Image classification data set "Roboflow Dataset" (AYUSHMSINGH2004/PoultryHealth-Intelligence on GitHub). Class labels (5): bumblefoot, fowlpox, healthy, coryza, CRD.

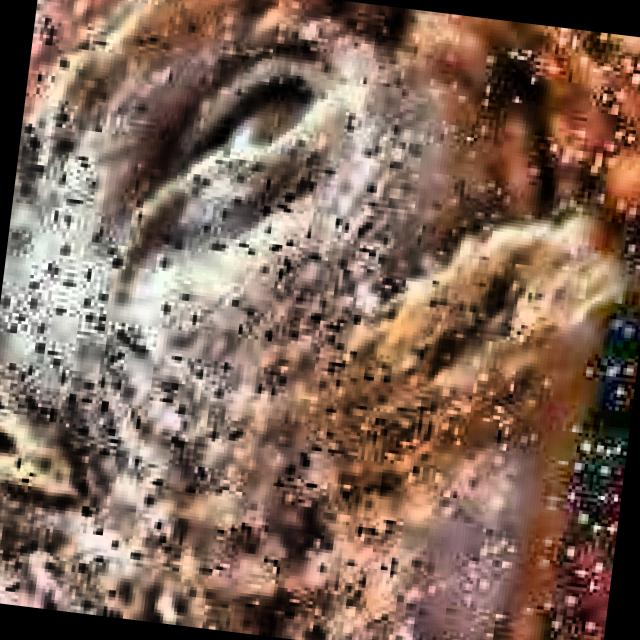
Label: coryza

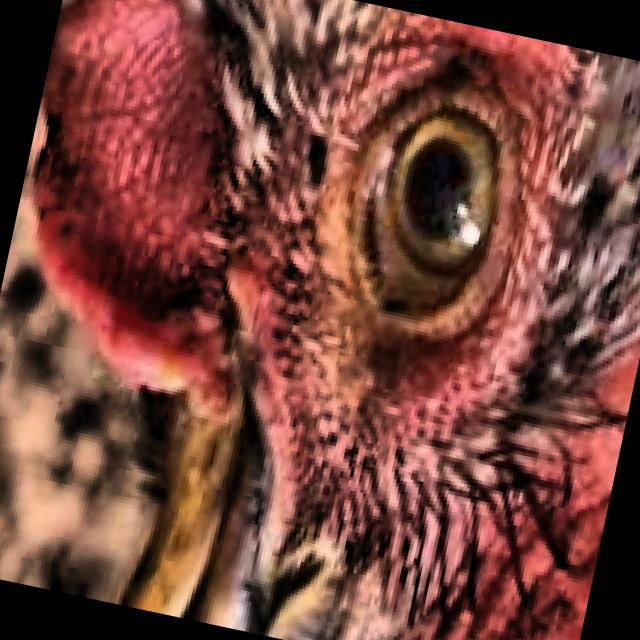
Label: CRD

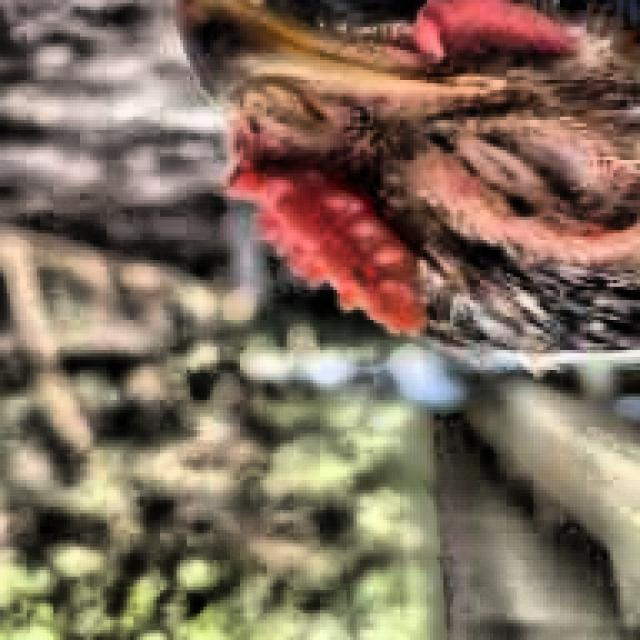
Label: CRD

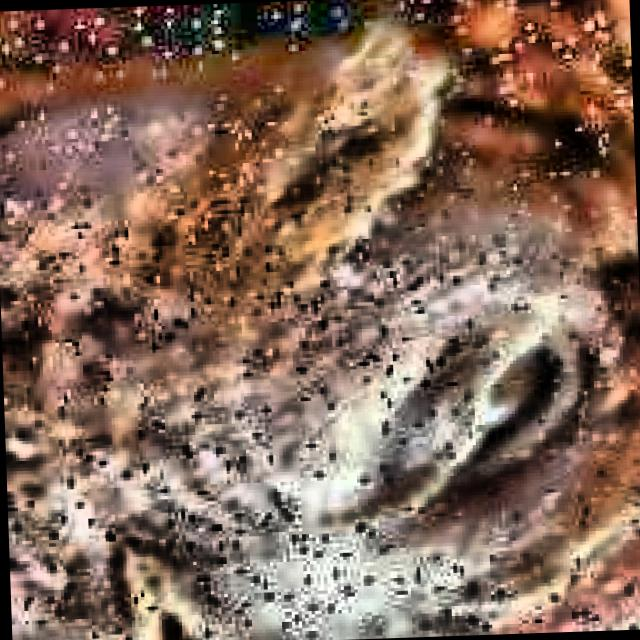
Label: coryza

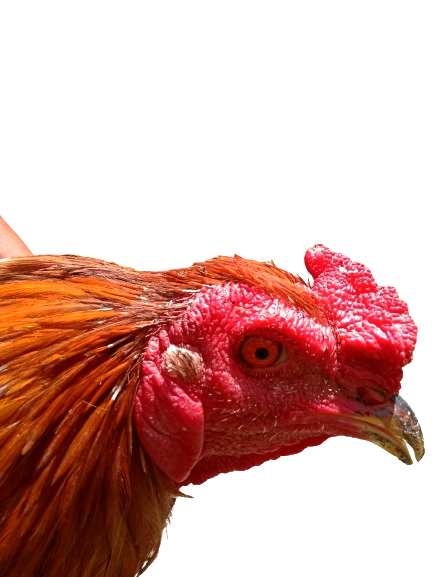
Label: healthy

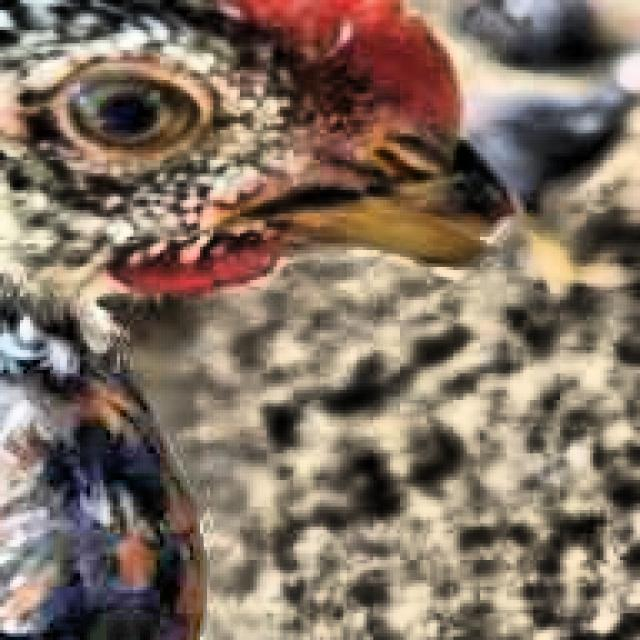
Label: healthy
